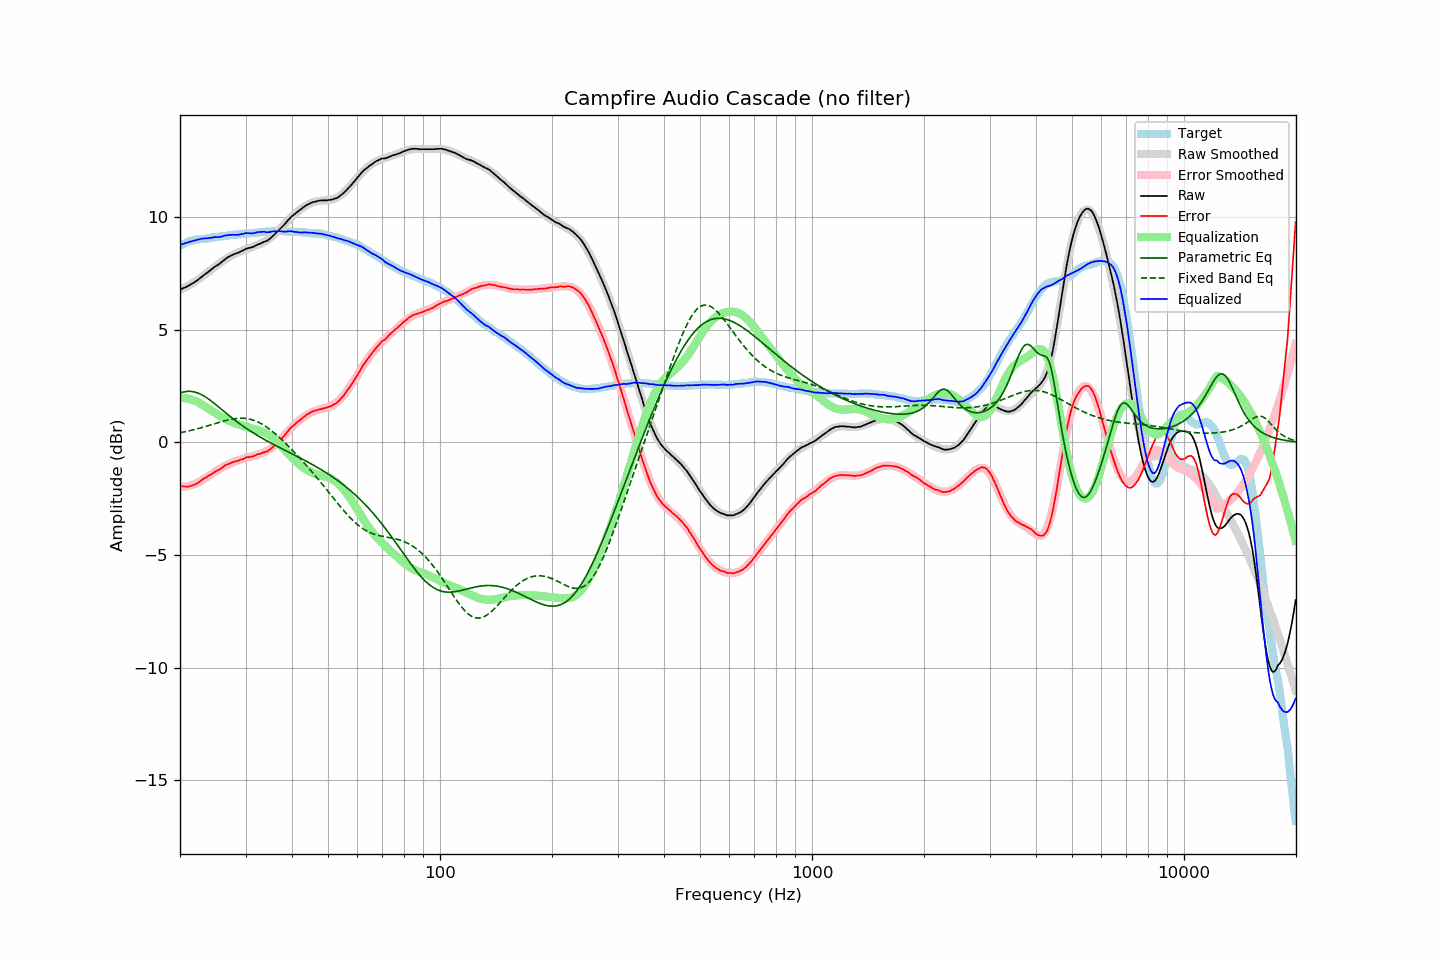

Values plotted in this chart, from the file beside it:
frequency, raw, error, smoothed, error_smoothed, equalization, parametric_eq, fixed_band_eq, equalized_raw, equalized_smoothed, target
20.00, 6.79, -1.94, 6.77, -1.97, 1.97, 2.19, 0.43, 8.76, 8.75, 8.73
20.20, 6.82, -1.95, 6.81, -1.97, 1.97, 2.21, 0.44, 8.79, 8.78, 8.76
20.40, 6.85, -1.96, 6.84, -1.97, 1.97, 2.23, 0.45, 8.81, 8.81, 8.80
20.61, 6.87, -1.96, 6.88, -1.96, 1.96, 2.25, 0.47, 8.84, 8.84, 8.83
20.81, 6.91, -1.97, 6.91, -1.95, 1.95, 2.26, 0.48, 8.86, 8.86, 8.87
21.02, 6.95, -1.97, 6.95, -1.94, 1.94, 2.27, 0.50, 8.88, 8.89, 8.91
21.23, 6.99, -1.95, 6.99, -1.92, 1.92, 2.27, 0.52, 8.91, 8.91, 8.93
21.44, 7.03, -1.93, 7.03, -1.90, 1.90, 2.26, 0.53, 8.93, 8.93, 8.95
21.66, 7.06, -1.91, 7.08, -1.88, 1.88, 2.25, 0.55, 8.94, 8.96, 8.97
21.87, 7.11, -1.88, 7.12, -1.85, 1.85, 2.24, 0.57, 8.96, 8.97, 8.98
22.09, 7.16, -1.84, 7.17, -1.83, 1.83, 2.22, 0.59, 8.98, 8.99, 9.00
22.31, 7.21, -1.80, 7.21, -1.79, 1.79, 2.19, 0.61, 9.00, 9.01, 9.01
22.54, 7.26, -1.75, 7.27, -1.75, 1.75, 2.16, 0.62, 9.02, 9.02, 9.02
22.76, 7.33, -1.70, 7.32, -1.71, 1.71, 2.13, 0.64, 9.04, 9.03, 9.03
22.99, 7.39, -1.64, 7.37, -1.66, 1.66, 2.09, 0.66, 9.05, 9.04, 9.03
23.22, 7.44, -1.60, 7.43, -1.62, 1.62, 2.05, 0.69, 9.05, 9.05, 9.04
23.45, 7.49, -1.56, 7.48, -1.57, 1.57, 2.01, 0.71, 9.06, 9.05, 9.05
23.69, 7.53, -1.52, 7.54, -1.53, 1.53, 1.96, 0.73, 9.06, 9.06, 9.06
23.92, 7.60, -1.47, 7.59, -1.48, 1.48, 1.91, 0.75, 9.08, 9.07, 9.06
24.16, 7.65, -1.44, 7.65, -1.43, 1.43, 1.86, 0.77, 9.08, 9.08, 9.08
24.40, 7.71, -1.40, 7.70, -1.39, 1.39, 1.80, 0.79, 9.09, 9.09, 9.10
24.65, 7.76, -1.34, 7.76, -1.34, 1.34, 1.75, 0.81, 9.11, 9.10, 9.10
24.89, 7.82, -1.30, 7.81, -1.30, 1.30, 1.69, 0.84, 9.11, 9.11, 9.11
25.14, 7.86, -1.26, 7.87, -1.25, 1.25, 1.63, 0.86, 9.11, 9.12, 9.12
25.39, 7.91, -1.22, 7.92, -1.21, 1.21, 1.57, 0.88, 9.12, 9.13, 9.13
25.65, 7.96, -1.19, 7.97, -1.17, 1.17, 1.52, 0.90, 9.12, 9.14, 9.15
25.91, 8.01, -1.13, 8.03, -1.13, 1.13, 1.46, 0.92, 9.14, 9.15, 9.15
26.16, 8.08, -1.08, 8.07, -1.09, 1.09, 1.40, 0.94, 9.16, 9.16, 9.16
26.43, 8.13, -1.03, 8.12, -1.05, 1.05, 1.34, 0.96, 9.18, 9.17, 9.16
26.69, 8.19, -0.99, 8.17, -1.01, 1.01, 1.28, 0.98, 9.20, 9.18, 9.17
26.96, 8.22, -0.97, 8.21, -0.98, 0.98, 1.22, 1.00, 9.20, 9.19, 9.19
27.23, 8.26, -0.94, 8.25, -0.94, 0.94, 1.16, 1.01, 9.21, 9.19, 9.20
27.50, 8.31, -0.90, 8.29, -0.91, 0.91, 1.11, 1.03, 9.22, 9.20, 9.21
27.77, 8.34, -0.87, 8.33, -0.88, 0.88, 1.05, 1.04, 9.22, 9.21, 9.21
28.05, 8.37, -0.86, 8.37, -0.85, 0.85, 0.99, 1.05, 9.22, 9.22, 9.23
28.33, 8.40, -0.83, 8.40, -0.82, 0.82, 0.94, 1.06, 9.22, 9.23, 9.22
28.62, 8.42, -0.82, 8.43, -0.80, 0.80, 0.89, 1.07, 9.22, 9.23, 9.23
28.90, 8.45, -0.80, 8.46, -0.78, 0.78, 0.83, 1.07, 9.23, 9.24, 9.24
29.19, 8.49, -0.75, 8.49, -0.76, 0.76, 0.78, 1.07, 9.25, 9.25, 9.24
29.48, 8.52, -0.75, 8.52, -0.74, 0.74, 0.73, 1.07, 9.25, 9.26, 9.27
29.78, 8.55, -0.71, 8.54, -0.72, 0.72, 0.68, 1.07, 9.27, 9.26, 9.27
30.08, 8.59, -0.68, 8.57, -0.70, 0.70, 0.63, 1.06, 9.29, 9.27, 9.27
30.38, 8.62, -0.66, 8.60, -0.68, 0.68, 0.59, 1.05, 9.29, 9.28, 9.27
30.68, 8.64, -0.65, 8.63, -0.65, 0.65, 0.54, 1.04, 9.29, 9.28, 9.29
30.99, 8.65, -0.64, 8.66, -0.63, 0.63, 0.49, 1.02, 9.28, 9.29, 9.29
31.30, 8.67, -0.63, 8.68, -0.61, 0.61, 0.45, 1.00, 9.28, 9.30, 9.29
31.61, 8.70, -0.61, 8.71, -0.59, 0.59, 0.40, 0.98, 9.29, 9.30, 9.30
31.93, 8.73, -0.57, 8.74, -0.57, 0.57, 0.36, 0.95, 9.31, 9.31, 9.31
32.24, 8.78, -0.53, 8.76, -0.55, 0.55, 0.31, 0.92, 9.33, 9.32, 9.31
32.57, 8.81, -0.52, 8.79, -0.53, 0.53, 0.27, 0.89, 9.34, 9.32, 9.32
32.89, 8.83, -0.51, 8.82, -0.51, 0.51, 0.23, 0.85, 9.34, 9.33, 9.33
33.22, 8.87, -0.47, 8.85, -0.49, 0.49, 0.19, 0.81, 9.35, 9.34, 9.34
33.55, 8.90, -0.45, 8.89, -0.46, 0.46, 0.15, 0.77, 9.35, 9.34, 9.34
33.89, 8.93, -0.43, 8.93, -0.42, 0.42, 0.11, 0.72, 9.35, 9.35, 9.35
34.23, 8.95, -0.41, 8.97, -0.38, 0.38, 0.07, 0.67, 9.33, 9.35, 9.36
34.57, 9.00, -0.37, 9.02, -0.34, 0.34, 0.03, 0.62, 9.33, 9.36, 9.36
34.92, 9.04, -0.32, 9.07, -0.29, 0.29, -0.01, 0.57, 9.34, 9.36, 9.36
35.27, 9.11, -0.25, 9.12, -0.24, 0.24, -0.05, 0.51, 9.36, 9.37, 9.37
35.62, 9.18, -0.20, 9.18, -0.19, 0.19, -0.08, 0.46, 9.36, 9.37, 9.37
35.97, 9.25, -0.12, 9.24, -0.13, 0.13, -0.12, 0.40, 9.37, 9.37, 9.37
... 635 more rows
